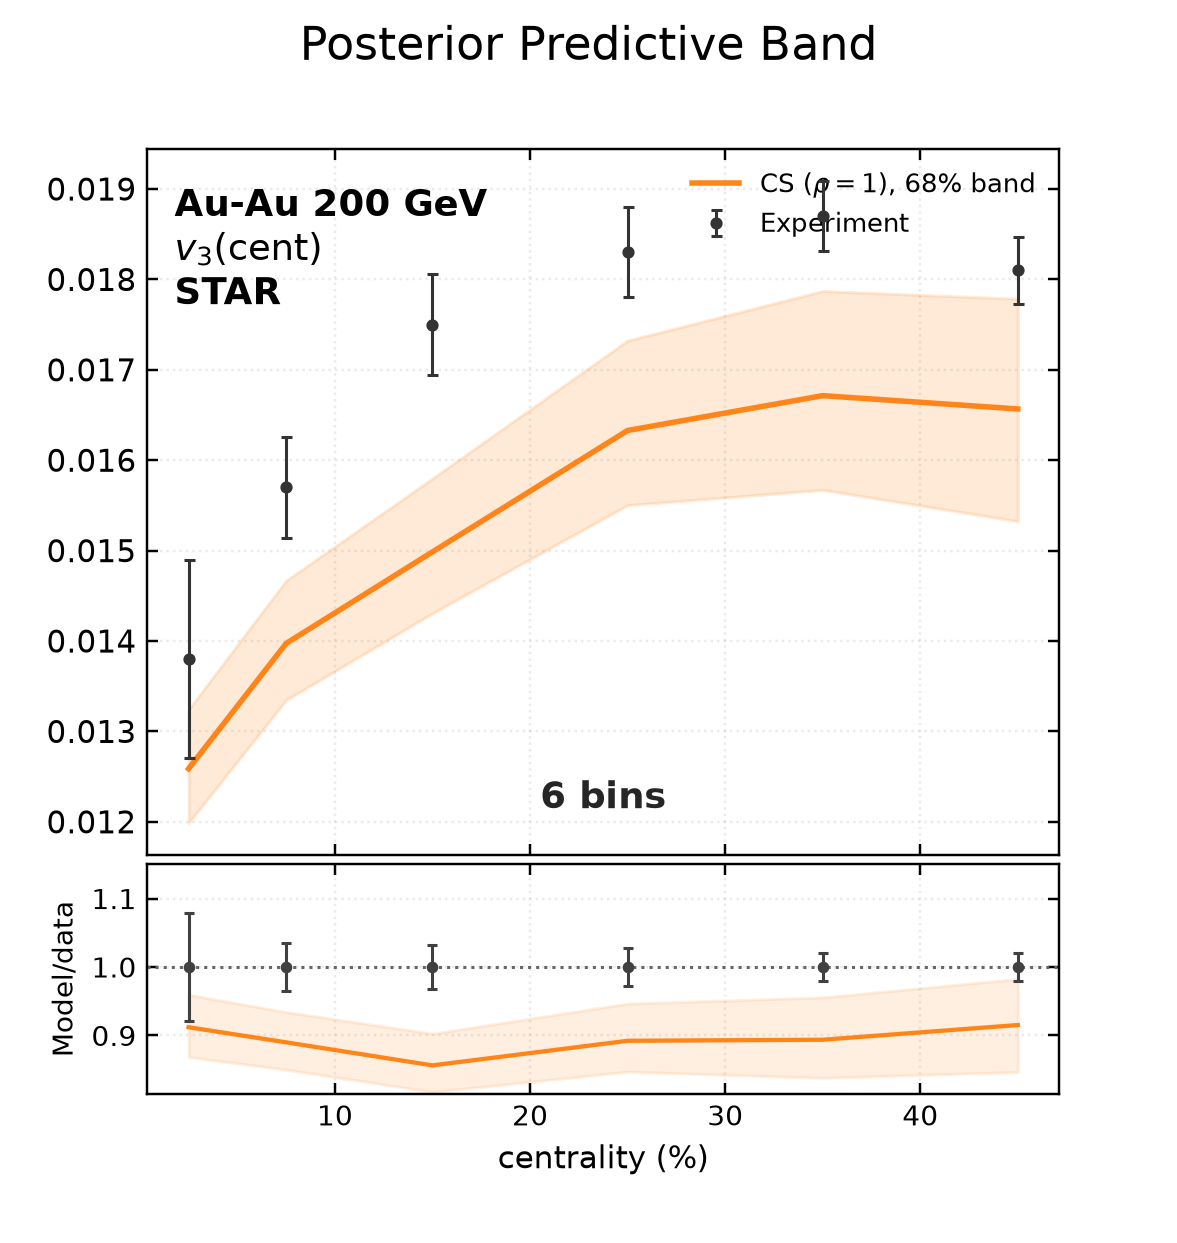

The file beside this chart, header and first rows:
bin_low, bin_high, experiment, experimental_std, q16, median, q84
0, 5, 0.0138, 0.001095, 0.01199, 0.01259, 0.01324
5, 10, 0.0157, 0.000559, 0.01335, 0.01397, 0.01467
10, 20, 0.0175, 0.000559, 0.01431, 0.01499, 0.0158
20, 30, 0.0183, 0.0005001, 0.0155, 0.01633, 0.01732
30, 40, 0.0187, 0.0003859, 0.01567, 0.01671, 0.01787
40, 50, 0.0181, 0.000372, 0.01532, 0.01657, 0.01779
